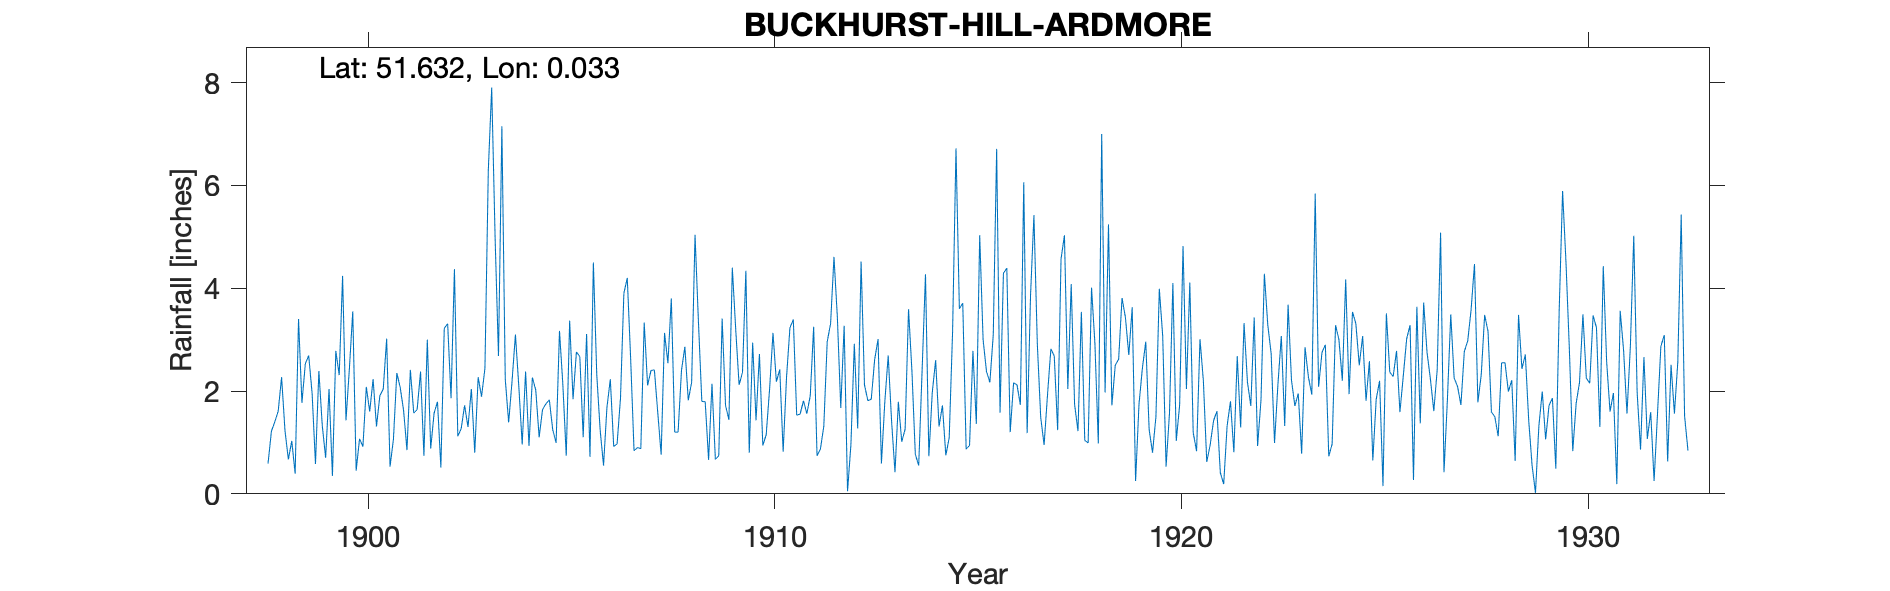

The table this chart was drawn from, first rows:
BUCKHURST HILL ARDMORE, , , , , , , , , , , , , , , , , , , , , , , 
Grid ref, TQ408945, Long, 0.03296, Lat, 51.63, Elevation, 270, ft, , , , , , , , , , , , , , , 
Station no, 1232, , , , , , , , , , , , , , , , , , , , , , 
, 1890, 1891, 1892, 1893, 1894, 1895, 1896, 1897, 1898, 1899, 1900, 1901, 1902, 1903, 1904, 1905, 1906, 1907, 1908, 1909, 1910, 1911, 1912
January, , , , , , , , , 0.59, 2.69, 2.43, 0.53, 0.88, 2.04, 2.19, 1.25, 4.5, 0.84, 1.2, 0.67, 1.43, 1.53, 3.43
February, , , , , , , , , 1.22, 1.96, 3.55, 1.06, 1.57, 0.8, 3.1, 0.99, 2.32, 0.9, 1.2, 0.74, 2.72, 1.55, 1.67
March, , , , , , , , , 1.4, 0.58, 0.45, 2.35, 1.79, 2.27, 2.09, 3.17, 1.24, 0.88, 2.4, 3.41, 0.94, 1.81, 3.27
April, , , , , , , , , 1.61, 2.39, 1.07, 2.07, 0.51, 1.89, 0.96, 2.12, 0.55, 3.33, 2.86, 1.72, 1.15, 1.56, 0.05
May, , , , , , , , , 2.27, 1.33, 0.92, 1.62, 3.22, 2.44, 2.38, 0.74, 1.68, 2.11, 1.82, 1.44, 2.04, 1.91, 0.96
June, , , , , , , , , 1.23, 0.7, 2.08, 0.85, 3.31, 6.3, 0.93, 3.37, 2.23, 2.4, 2.17, 4.4, 3.13, 3.25, 2.92
July, , , , , , , , , 0.67, 2.04, 1.6, 2.41, 1.86, 7.9, 2.26, 1.84, 0.92, 2.41, 5.04, 3.2, 2.18, 0.74, 1.27
August, , , , , , , , , 1.03, 0.35, 2.23, 1.57, 4.37, 4.99, 2.02, 2.76, 0.97, 1.58, 3.35, 2.12, 2.42, 0.87, 4.52
September, , , , , , , , , 0.39, 2.78, 1.31, 1.64, 1.12, 2.68, 1.1, 2.67, 1.86, 0.76, 1.8, 2.36, 0.82, 1.32, 2.12
October, , , , , , , , , 3.4, 2.31, 1.91, 2.38, 1.27, 7.15, 1.64, 1.1, 3.9, 3.13, 1.79, 4.34, 2.27, 2.96, 1.81
November, , , , , , , , , 1.77, 4.24, 2.04, 0.74, 1.72, 2.23, 1.75, 3.11, 4.2, 2.54, 0.66, 0.8, 3.23, 3.31, 1.84
December, , , , , , , , , 2.53, 1.43, 3.02, 3, 1.3, 1.39, 1.83, 0.72, 2.63, 3.8, 2.14, 2.94, 3.39, 4.61, 2.61
Total, , , , , , , , , 18.11, 22.8, 22.61, 20.22, 22.92, 42.08, 22.25, 23.84, 27, 24.68, 26.43, 28.14, 25.72, 25.42, 26.47
